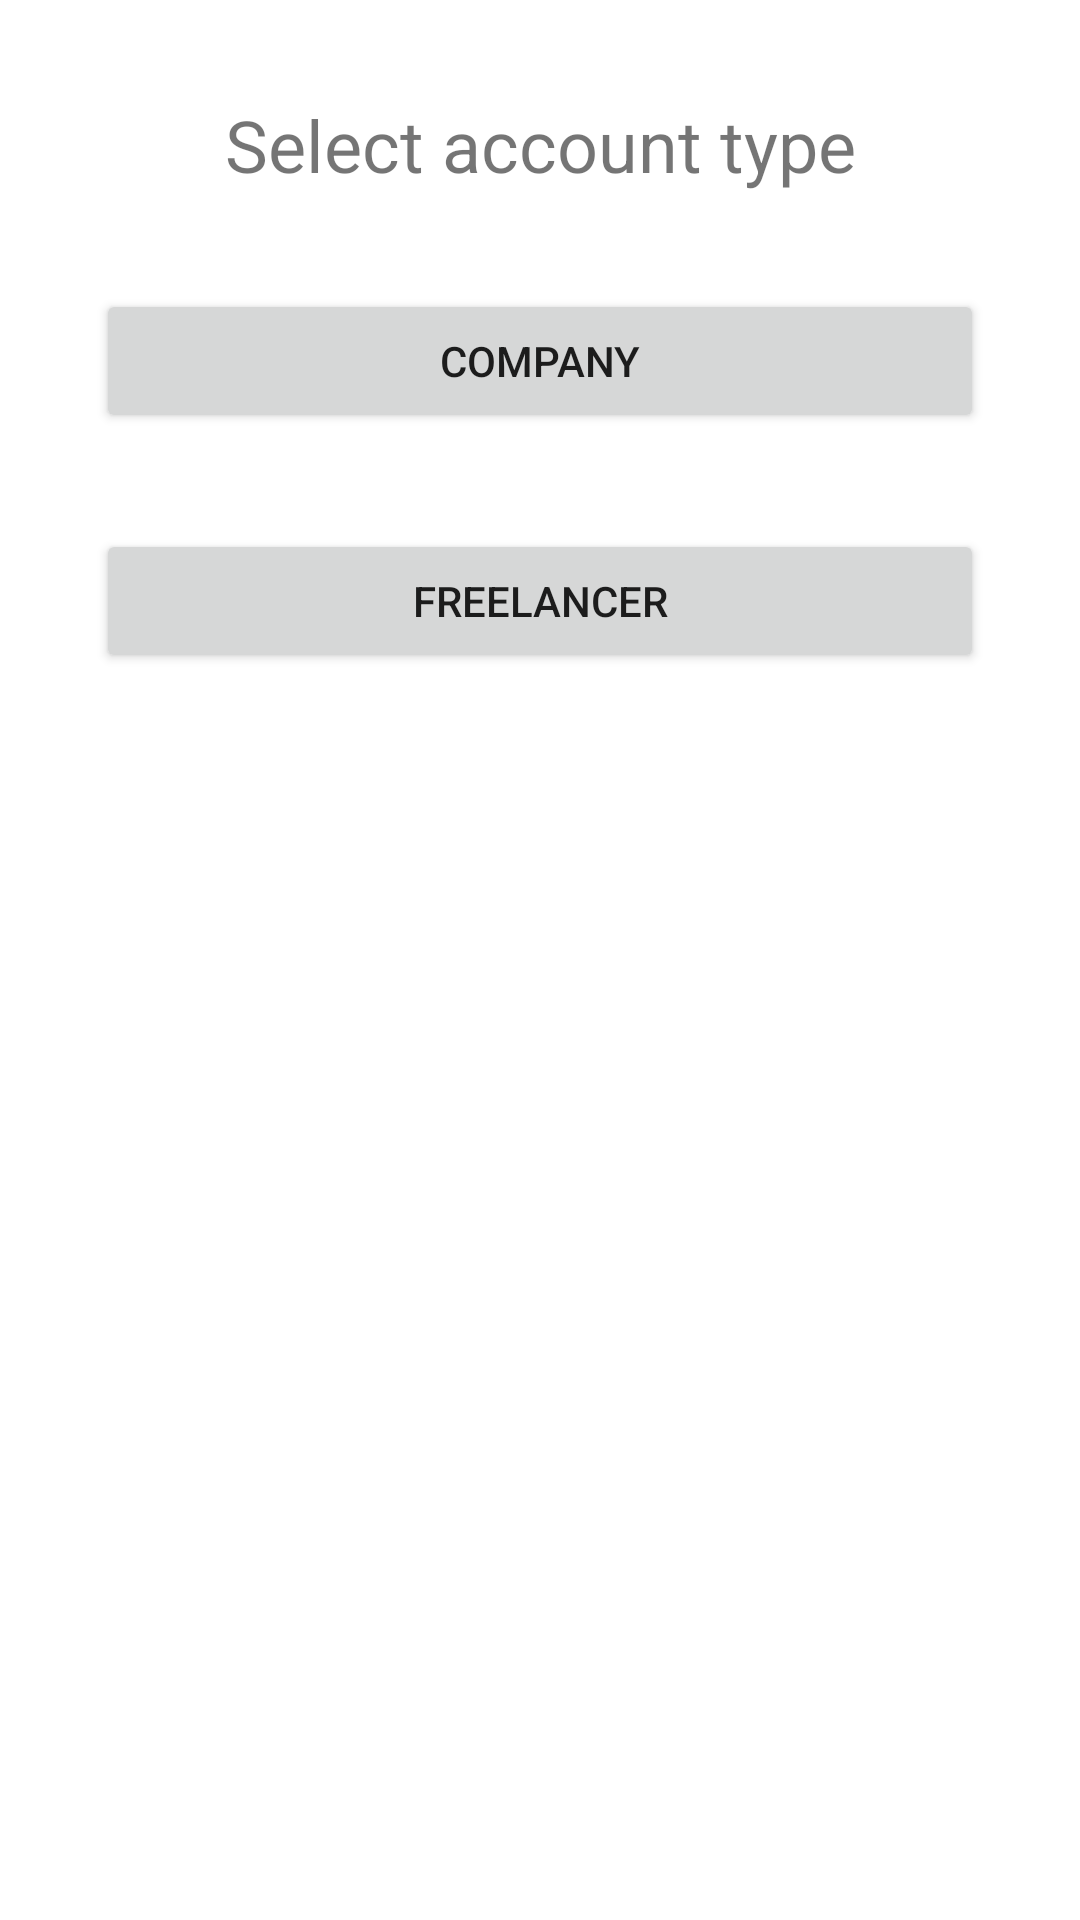

Reconstruct the res/layout file that produces this screen, plus the resources it refers to.
<!-- AndroidManifest.xml: application theme Theme.MaterialComponents.DayNight.NoActionBar -->
<!-- res/layout/activity_account_type_selection.xml -->
<?xml version="1.0" encoding="utf-8"?>
<androidx.constraintlayout.widget.ConstraintLayout xmlns:android="http://schemas.android.com/apk/res/android"
    xmlns:app="http://schemas.android.com/apk/res-auto"
    xmlns:tools="http://schemas.android.com/tools"
    android:layout_width="match_parent"
    android:layout_height="match_parent"
    tools:context=".AccountTypeSelectionActivity">

    <TextView
        android:id="@+id/accountTypeTextView"
        android:layout_width="wrap_content"
        android:layout_height="wrap_content"
        android:text="Select account type"
        android:textSize="24sp"
        app:layout_constraintEnd_toEndOf="parent"
        app:layout_constraintStart_toStartOf="parent"
        app:layout_constraintTop_toTopOf="parent"
        android:layout_marginTop="32dp"/>

    <Button
        android:id="@+id/companyButton"
        android:layout_width="0dp"
        android:layout_height="wrap_content"
        android:text="Company"
        app:layout_constraintEnd_toEndOf="parent"
        app:layout_constraintStart_toStartOf="parent"
        app:layout_constraintTop_toBottomOf="@+id/accountTypeTextView"
        android:layout_marginTop="32dp"
        android:layout_marginStart="32dp"
        android:layout_marginEnd="32dp"/>

    <Button
        android:id="@+id/freelancerButton"
        android:layout_width="0dp"
        android:layout_height="wrap_content"
        android:text="Freelancer"
        app:layout_constraintEnd_toEndOf="parent"
        app:layout_constraintStart_toStartOf="parent"
        app:layout_constraintTop_toBottomOf="@+id/companyButton"
        android:layout_marginTop="32dp"
        android:layout_marginStart="32dp"
        android:layout_marginEnd="32dp"/>

</androidx.constraintlayout.widget.ConstraintLayout>
<!-- resources referenced by this layout -->
<resources>

</resources>
